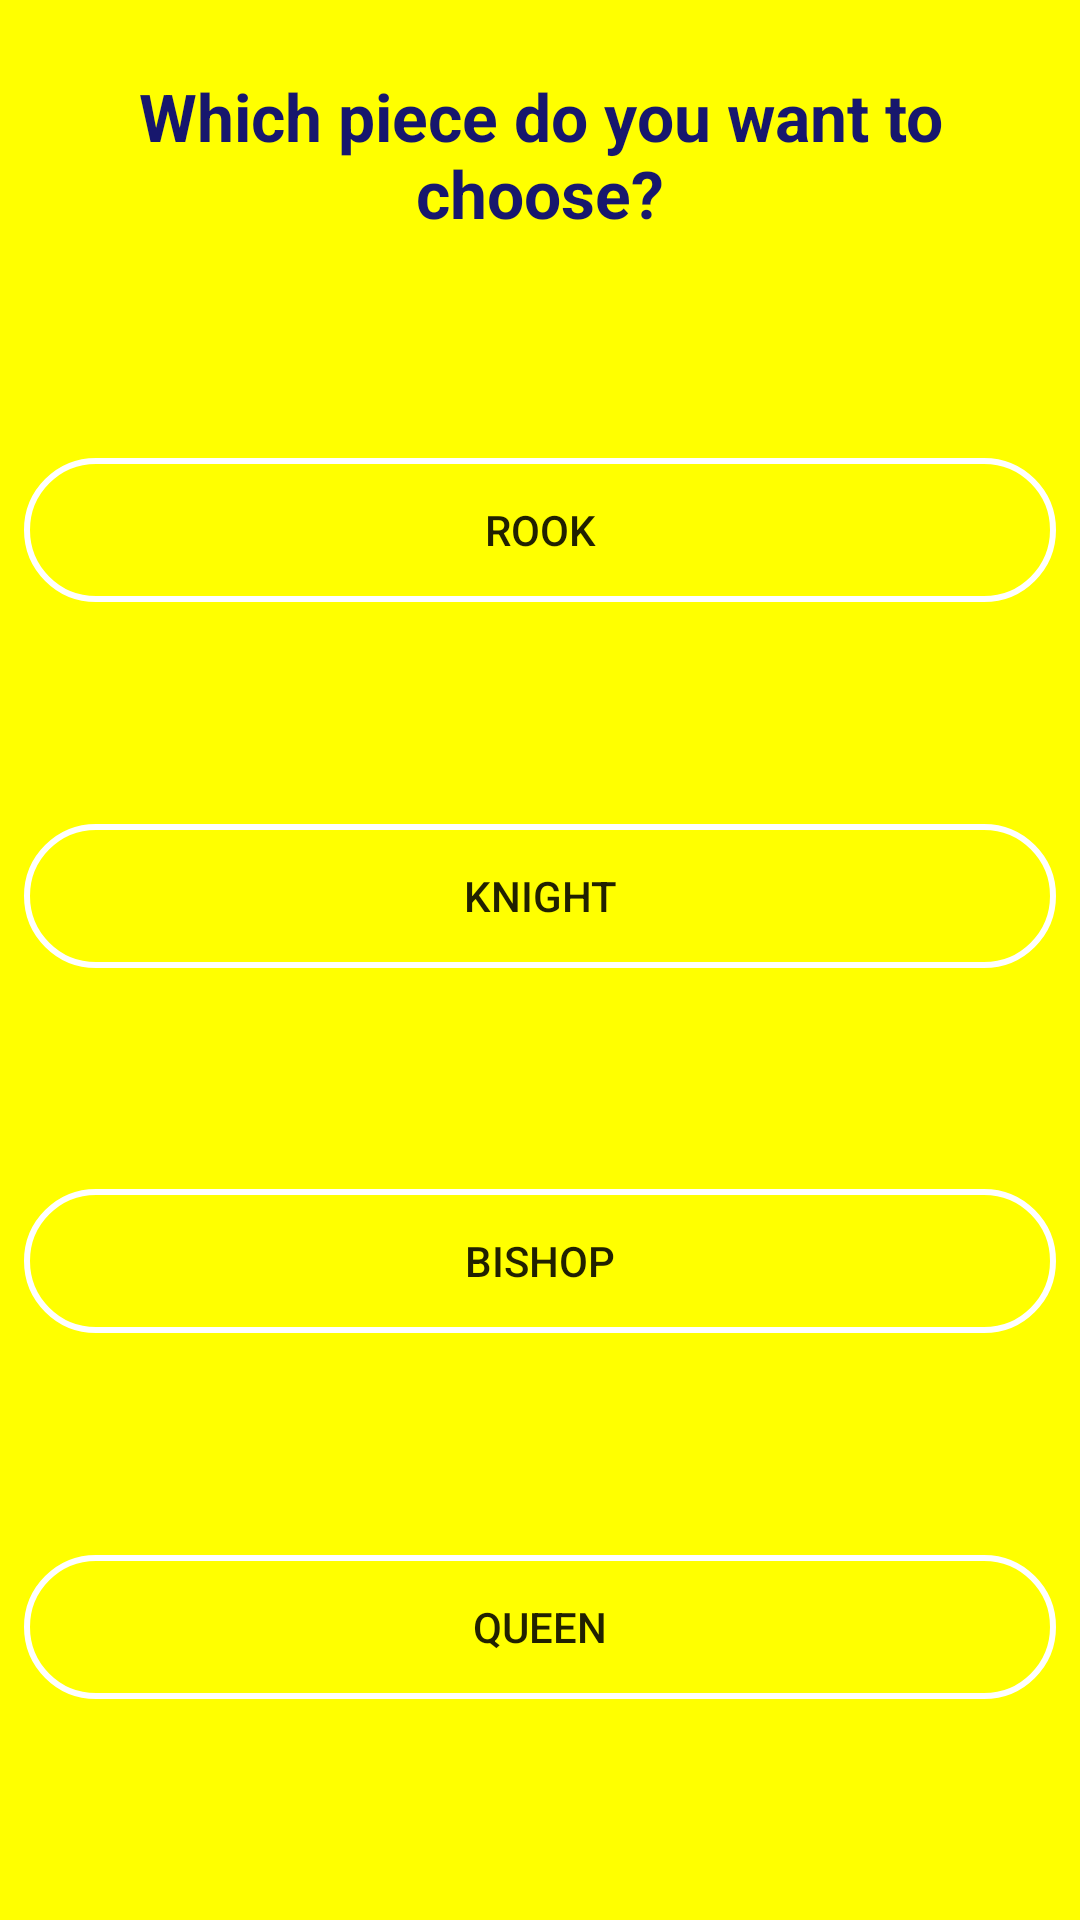

Android layout source for this screen:
<!-- AndroidManifest.xml: activity theme AppTheme.Popup -->
<!-- res/layout/activity_popup.xml -->
<?xml version="1.0" encoding="utf-8"?>
<android.support.constraint.ConstraintLayout xmlns:android="http://schemas.android.com/apk/res/android"
    xmlns:app="http://schemas.android.com/apk/res-auto"
    xmlns:tools="http://schemas.android.com/tools"
    android:layout_width="match_parent"
    android:layout_height="400dp"
    android:background="@color/yellow"
    tools:context=".frontend.PopupActivity">

    <TextView
        android:id="@+id/textView"
        android:layout_width="match_parent"
        android:layout_height="wrap_content"
        android:layout_marginStart="16dp"
        android:layout_marginLeft="16dp"
        android:layout_marginTop="24dp"
        android:layout_marginEnd="16dp"
        android:layout_marginRight="16dp"
        android:gravity="center_horizontal"
        android:text="@string/promote_question"
        android:textColor="@color/blue"
        android:textSize="22sp"
        android:textStyle="bold"
        app:layout_constraintEnd_toEndOf="parent"
        app:layout_constraintStart_toStartOf="parent"
        app:layout_constraintTop_toTopOf="parent" />

    <Button
        android:id="@+id/choose_rook"
        android:layout_width="match_parent"
        android:layout_height="wrap_content"
        android:layout_marginStart="8dp"
        android:layout_marginLeft="8dp"
        android:layout_marginEnd="8dp"
        android:layout_marginRight="8dp"
        android:background="@drawable/button_bg"
        android:text="@string/rook"
        app:layout_constraintBottom_toTopOf="@+id/choose_knight"
        app:layout_constraintEnd_toEndOf="parent"
        app:layout_constraintHorizontal_bias="0.5"
        app:layout_constraintStart_toStartOf="parent"
        app:layout_constraintTop_toBottomOf="@+id/textView" />

    <Button
        android:id="@+id/choose_knight"
        android:layout_width="match_parent"
        android:layout_height="wrap_content"
        android:layout_marginStart="8dp"
        android:layout_marginLeft="8dp"
        android:layout_marginEnd="8dp"
        android:layout_marginRight="8dp"
        android:background="@drawable/button_bg"
        android:text="@string/knight"
        app:layout_constraintBottom_toTopOf="@+id/choose_bishop"
        app:layout_constraintEnd_toEndOf="parent"
        app:layout_constraintHorizontal_bias="0.5"
        app:layout_constraintStart_toStartOf="parent"
        app:layout_constraintTop_toBottomOf="@+id/choose_rook" />

    <Button
        android:id="@+id/choose_bishop"
        android:layout_width="match_parent"
        android:layout_height="wrap_content"
        android:layout_marginStart="8dp"
        android:layout_marginLeft="8dp"
        android:layout_marginEnd="8dp"
        android:layout_marginRight="8dp"
        android:background="@drawable/button_bg"
        android:text="@string/bishop"
        app:layout_constraintBottom_toTopOf="@+id/choose_queen"
        app:layout_constraintEnd_toEndOf="parent"
        app:layout_constraintHorizontal_bias="0.5"
        app:layout_constraintStart_toStartOf="parent"
        app:layout_constraintTop_toBottomOf="@+id/choose_knight" />

    <Button
        android:id="@+id/choose_queen"
        android:layout_width="match_parent"
        android:layout_height="wrap_content"
        android:layout_marginStart="8dp"
        android:layout_marginLeft="8dp"
        android:layout_marginEnd="8dp"
        android:layout_marginRight="8dp"
        android:background="@drawable/button_bg"
        android:text="@string/queen"
        app:layout_constraintBottom_toBottomOf="parent"
        app:layout_constraintEnd_toEndOf="parent"
        app:layout_constraintHorizontal_bias="0.5"
        app:layout_constraintStart_toStartOf="parent"
        app:layout_constraintTop_toBottomOf="@+id/choose_bishop" />

</android.support.constraint.ConstraintLayout>
<!-- resources referenced by this layout -->
<resources>
  <color name="blue">#17176D</color>
  <color name="yellow">#ffff00</color>
  <!-- drawable button_bg (drawable) -->
  <?xml version="1.0" encoding="utf-8"?>
  <selector xmlns:android="http://schemas.android.com/apk/res/android">
      <item android:state_pressed="true"
          android:drawable="@drawable/button_pressed" />
  
      <item android:state_pressed="false"
          android:drawable="@drawable/button_transparent" />
  </selector>
  <string name="bishop">Bishop</string>
  <string name="knight">Knight</string>
  <string name="promote_question">Which piece do you want to choose?</string>
  <string name="queen">Queen</string>
  <string name="rook">Rook</string>
  <style name="AppTheme.Popup">
          <item name="android:windowIsTranslucent">true</item>
          <item name="android:windowCloseOnTouchOutside">true</item>
      </style>
  <!-- drawable button_pressed (drawable) -->
  <?xml version="1.0" encoding="utf-8"?>
  <shape xmlns:android="http://schemas.android.com/apk/res/android"
      android:shape="rectangle">
  
      <solid android:color="@color/colorAccent" />
  
      <stroke android:color="@color/white"
          android:width="2dip" />
  
      <corners android:radius="30dp" />
  
  </shape>
  <!-- drawable button_transparent (drawable) -->
  <?xml version="1.0" encoding="utf-8"?>
  <shape xmlns:android="http://schemas.android.com/apk/res/android">
      <solid android:color="@color/transparent" />
  
      <stroke android:color="@color/white"
          android:width="2dip"/>
  
      <corners android:radius="30dp" />
  </shape>
  <color name="colorAccent">#D81B60</color>
  <color name="white">#ffffff</color>
  <color name="transparent">#00000000</color>
</resources>
